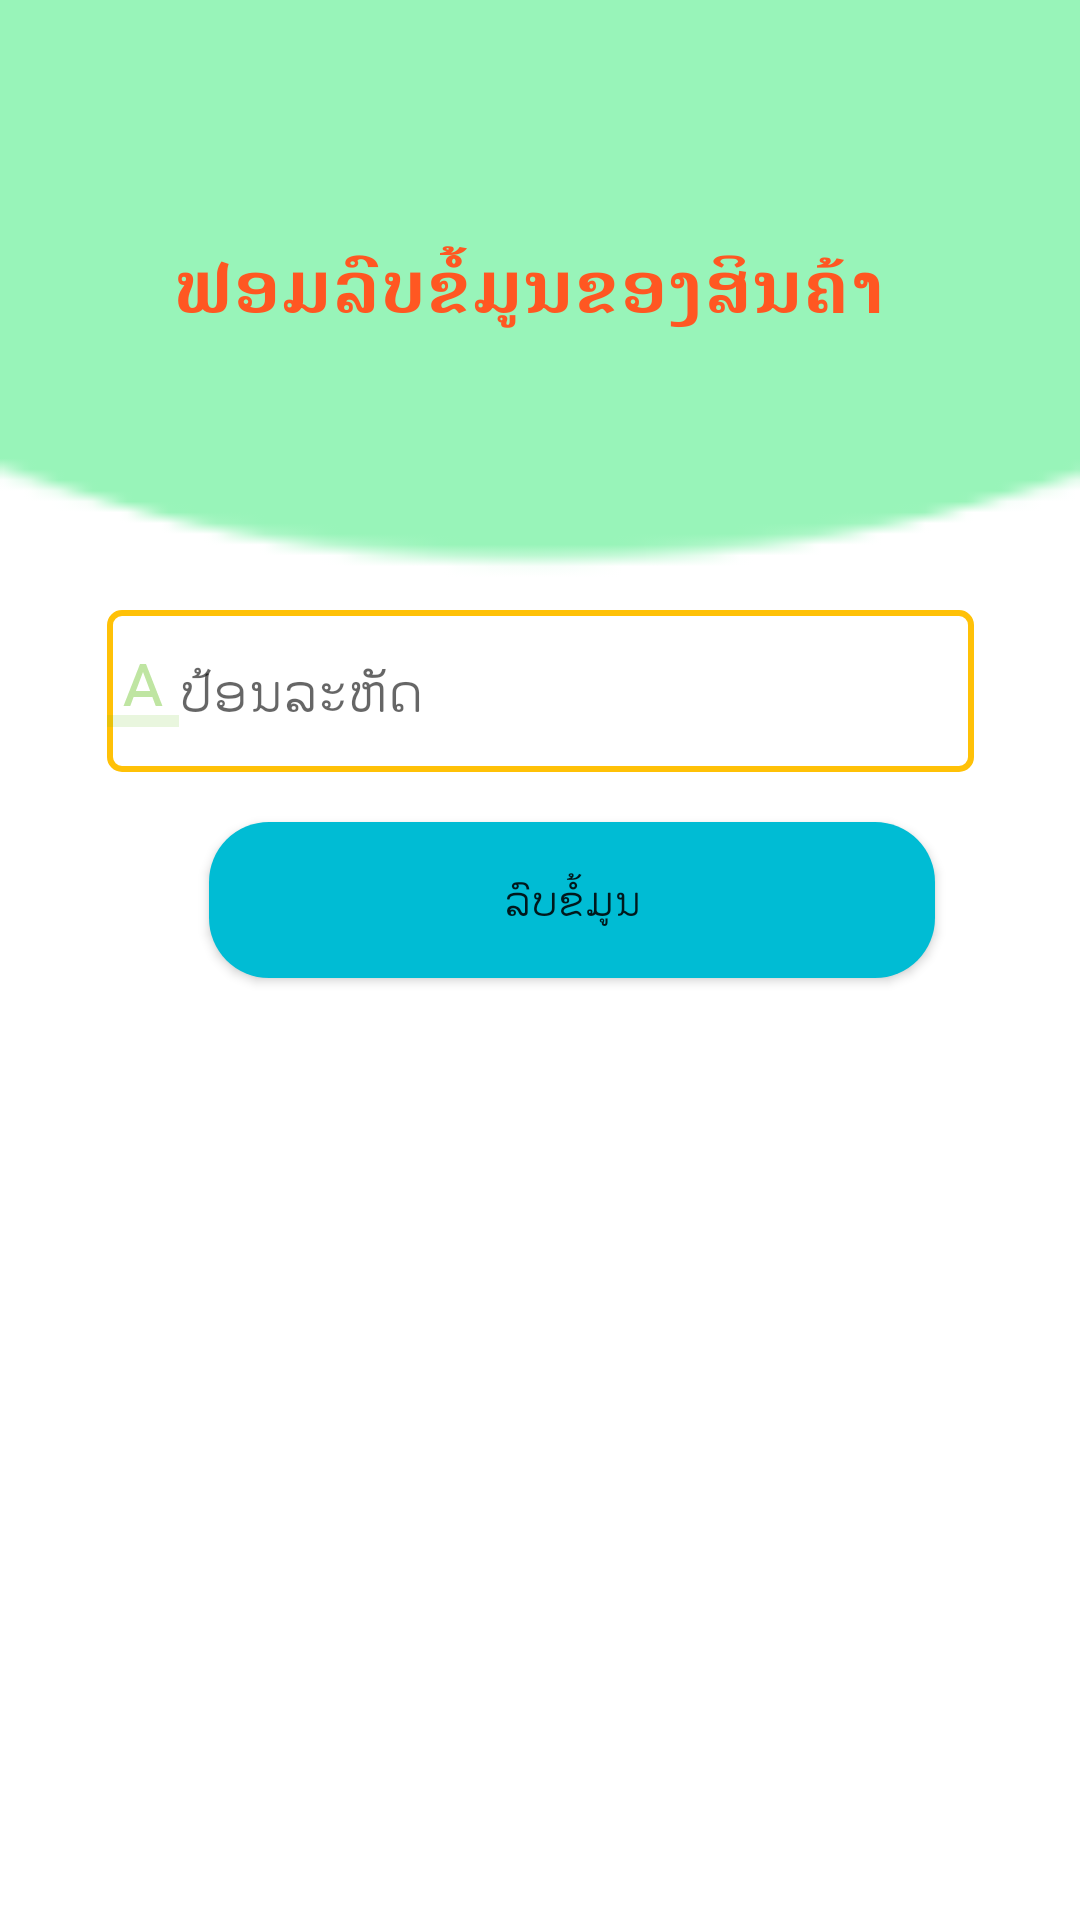

Reconstruct the res/layout file that produces this screen, plus the resources it refers to.
<!-- AndroidManifest.xml: application theme AppTheme -->
<!-- res/layout/activity_produst_delete.xml -->
<?xml version="1.0" encoding="utf-8"?>
<androidx.constraintlayout.widget.ConstraintLayout xmlns:android="http://schemas.android.com/apk/res/android"
    xmlns:app="http://schemas.android.com/apk/res-auto"
    xmlns:tools="http://schemas.android.com/tools"
    android:layout_width="match_parent"
    android:layout_height="match_parent"
    android:background="@drawable/h"
    tools:context=".delete">

    <EditText
        android:id="@+id/edit_id"
        android:layout_width="289dp"
        android:layout_height="54dp"
        android:background="@drawable/styleedittext"
        android:ems="10"
        android:drawableLeft="@drawable/ic_id"
        android:hint="ປ້ອນລະຫັດ"
        android:inputType="textPersonName"
        app:layout_constraintBottom_toBottomOf="parent"
        app:layout_constraintEnd_toEndOf="parent"
        app:layout_constraintStart_toStartOf="parent"
        app:layout_constraintTop_toTopOf="parent"
        app:layout_constraintVertical_bias="0.347" />

    <Button
        android:id="@+id/delete"
        android:layout_width="242dp"
        android:layout_height="52dp"
        android:background="@drawable/stylebutton"
        android:text="ລົບຂໍ້ມູນ"
        app:layout_constraintBottom_toBottomOf="parent"
        app:layout_constraintEnd_toEndOf="parent"
        app:layout_constraintHorizontal_bias="0.591"
        app:layout_constraintStart_toStartOf="parent"
        app:layout_constraintTop_toTopOf="parent"
        app:layout_constraintVertical_bias="0.466" />

    <TextView
        android:id="@+id/textView19"
        android:layout_width="262dp"
        android:layout_height="54dp"
        android:text="ຟອມລົບຂໍ້ມູນຂອງສິນຄ້າ"
        android:textColor="#FF5722"
        android:textSize="24sp"
        android:textStyle="bold"
        app:layout_constraintBottom_toBottomOf="parent"
        app:layout_constraintEnd_toEndOf="parent"
        app:layout_constraintHorizontal_bias="0.59"
        app:layout_constraintStart_toStartOf="parent"
        app:layout_constraintTop_toTopOf="parent"
        app:layout_constraintVertical_bias="0.134" />

</androidx.constraintlayout.widget.ConstraintLayout>
<!-- resources referenced by this layout -->
<resources>
  <!-- drawable h: png bitmap (drawable, 1517 bytes) -->
  <!-- drawable ic_id (drawable) -->
  <vector android:alpha="0.41" android:height="24dp"
      android:tint="#62BF1A" android:viewportHeight="24.0"
      android:viewportWidth="24.0" android:width="24dp" xmlns:android="http://schemas.android.com/apk/res/android">
      <path android:fillAlpha=".36" android:fillColor="#FF000000" android:pathData="M0,20h24v4H0z"/>
      <path android:fillColor="#FF000000" android:pathData="M11,3L5.5,17h2.25l1.12,-3h6.25l1.12,3h2.25L13,3h-2zM9.62,12L12,5.67 14.38,12L9.62,12z"/>
  </vector>
  <!-- drawable stylebutton (drawable) -->
  <?xml version="1.0" encoding="utf-8"?>
  <shape xmlns:android="http://schemas.android.com/apk/res/android"
      android:shape="rectangle"
      >
  <solid
      android:color="#00BCD4"
  />
      <corners
          android:radius="20dp"
          />
  </shape>
  <!-- drawable styleedittext (drawable) -->
  <?xml version="1.0" encoding="utf-8"?>
  <shape xmlns:android="http://schemas.android.com/apk/res/android"
      android:shape="rectangle"
      >
      <stroke
          android:width="2dp"
          android:color="#FFC107"
          />
      <corners
          android:radius="4dp"
  
          />
  
  </shape>
  <style name="AppTheme" parent="Theme.AppCompat.Light.DarkActionBar">
          
          <item name="colorPrimary">@color/colorPrimary</item>
          <item name="colorPrimaryDark">@color/colorPrimary</item>
          <item name="colorAccent">@color/colorAccent</item>
      </style>
  <!-- not gathered from this repository: default colours our renderer supplied (Android Studio template values) -->
  <color name="colorPrimary">#FF6200EE</color>
  <color name="colorAccent">#FF03DAC5</color>
</resources>
